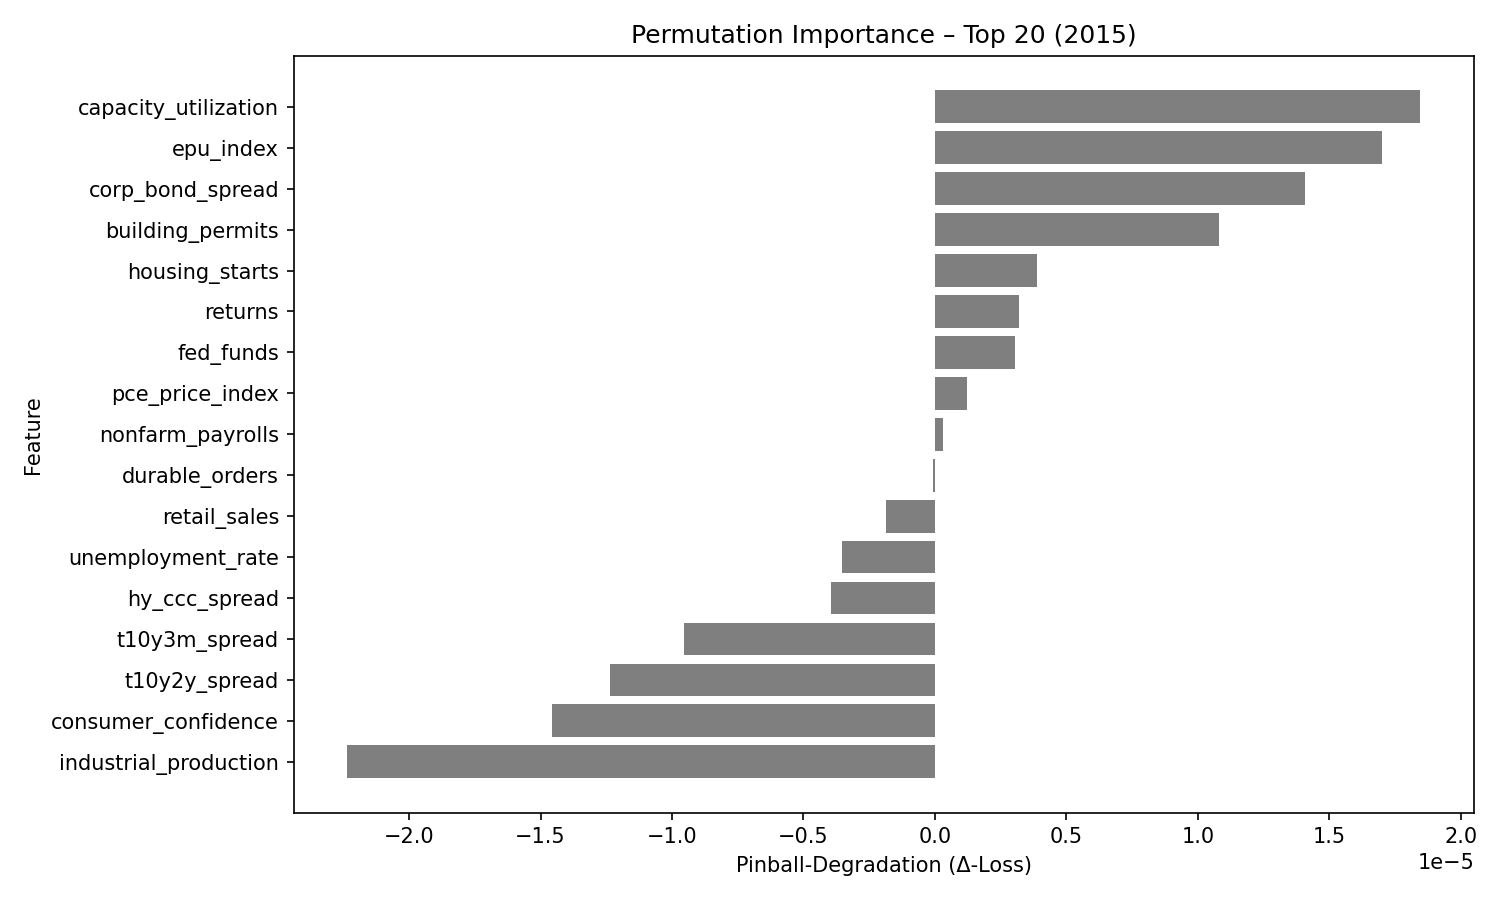

Data behind this chart, as committed beside it:
feature, pinball_degradation
capacity_utilization, 1.8461142e-05
epu_index, 1.6982667e-05
corp_bond_spread, 1.40634365e-05
building_permits, 1.0801479e-05
housing_starts, 3.893394e-06
returns, 3.199093e-06
fed_funds, 3.0566007e-06
pce_price_index, 1.212582e-06
nonfarm_payrolls, 2.9662624e-07
durable_orders, -8.8941306e-08
retail_sales, -1.8808059e-06
unemployment_rate, -3.5203993e-06
hy_ccc_spread, -3.9446168e-06
t10y3m_spread, -9.556301e-06
t10y2y_spread, -1.2376811e-05
consumer_confidence, -1.4561228e-05
industrial_production, -2.234755e-05
